Image classification data set "MTARSI 2.v2i.folder" (syedsami424/Image_Processing on GitHub). Class labels (26): A-10 Thunderbolt, airliner, B-1 Lancer, B-2 Spirit, B-52 Stratofortress, B-57 Canberra, business jet, C-130 Hercules, C-135 Stratolifter, C-17 Globemaster, C-5 Galaxy, E-2 Hawkeye, E-3 Sentry, EA-6B Prowler, F-15 Eagle, F-16 Falcon, F-18 Hornet, F-22 Raptor, F 35 JSF, F-4 Phantom, King Air, P-3 Orion, RC-135 Rivet Joint, small planes, Tu-160 Tupolev White Swan, UTA Fokker 50 utility transport.

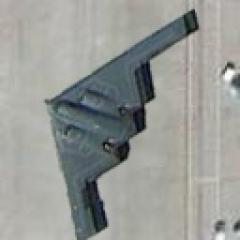
Label: B-2 Spirit

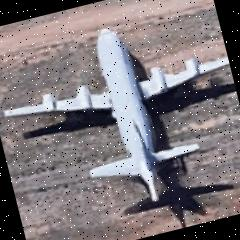
Label: P-3 Orion

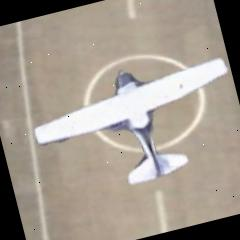
Label: small planes

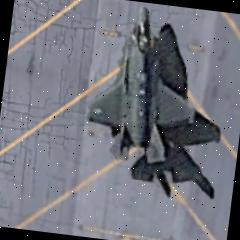
Label: F 35 JSF

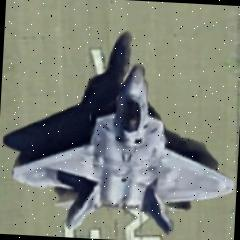
Label: F-22 Raptor

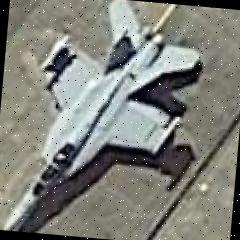
Label: F-18 Hornet
